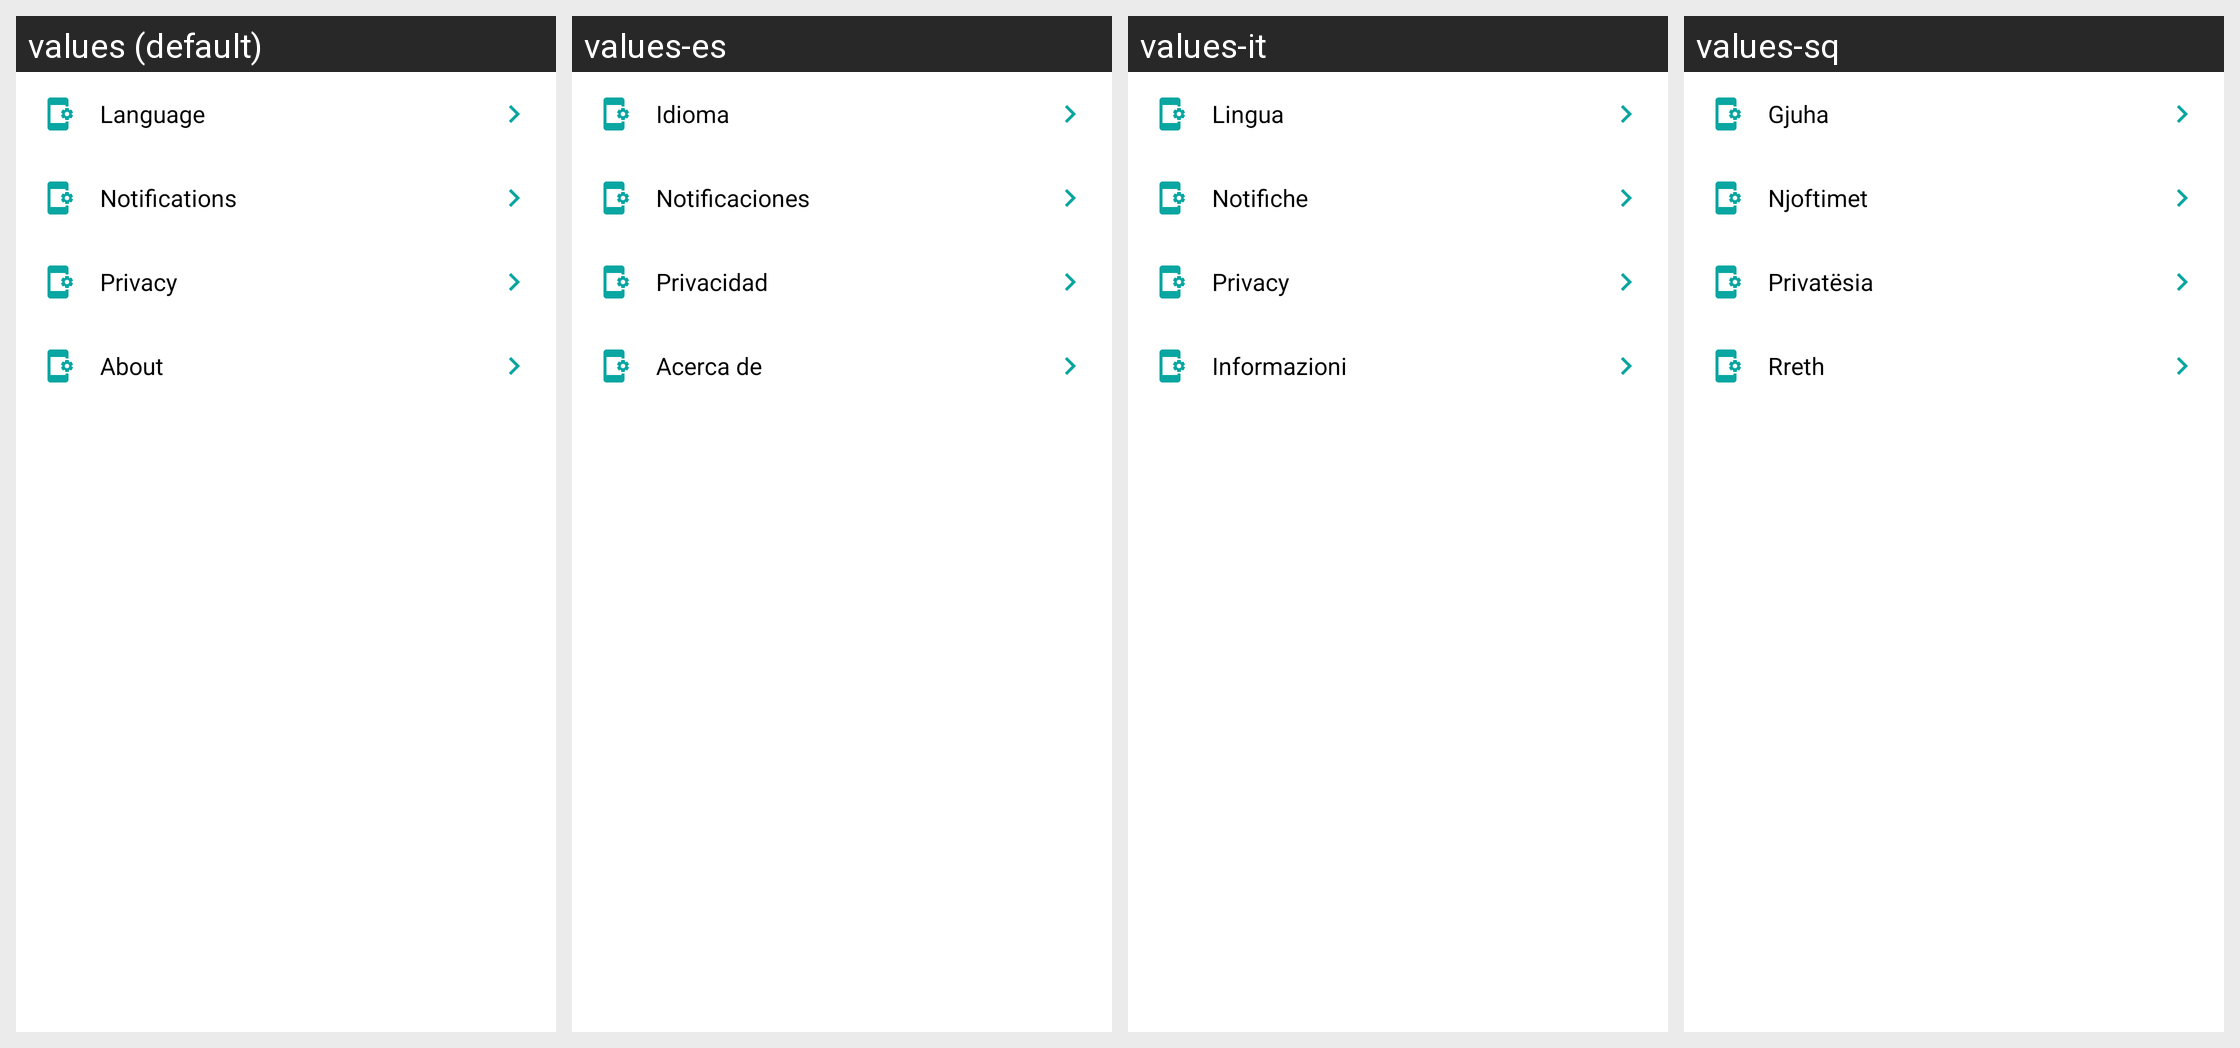

Here is an Android app screen in its default locale and in the app's own translations. Write out the translated-string differences for the strings that appear on this screen.
Android screen res/layout/activity_settings.xml rendered under 4 locales, left to right: values (default), values-es, values-it, values-sq. Device: Nexus 5 (rendered at 1080×1920; each locale shown at half size, 540×960, under a caption strip naming it); theme Theme.GChatApplication.
Other locales in the repository, not shown: values-ar, values-el, values-ro, values-tr.
Strings drawn on this screen, with the default value and each locale's value (text and hints the layout hard-codes, and strings that could not be matched under every locale, appear in the picture but are not listed):

setting_language
  values: Language
  values-es: Idioma
  values-it: Lingua
  values-sq: Gjuha

setting_notifications
  values: Notifications
  values-es: Notificaciones
  values-it: Notifiche
  values-sq: Njoftimet

setting_privacy
  values: Privacy
  values-es: Privacidad
  values-it: Privacy
  values-sq: Privatësia

setting_about
  values: About
  values-es: Acerca de
  values-it: Informazioni
  values-sq: Rreth
